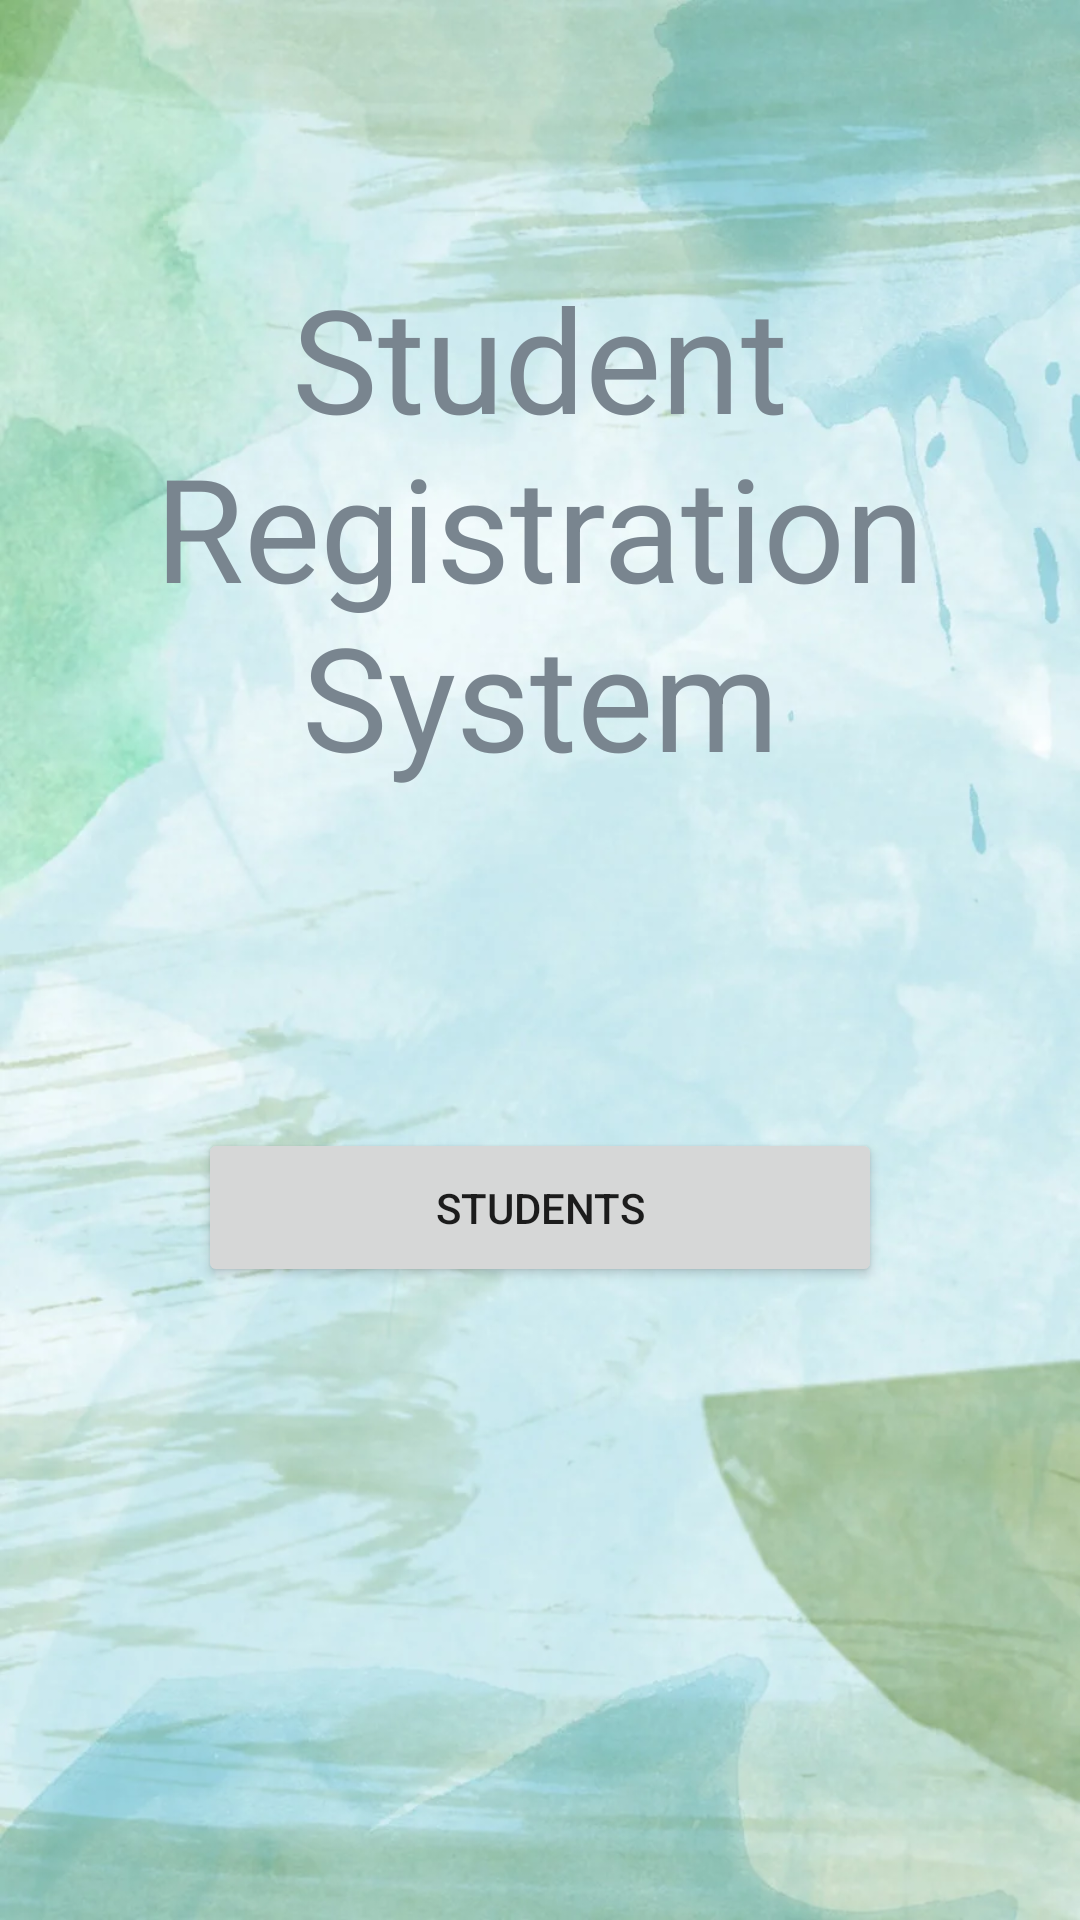

This screen was rendered from an Android layout file. Write that file and the resources it references.
<!-- AndroidManifest.xml: application theme Theme.StudentRegistrationSystem -->
<!-- res/layout/activity_main.xml -->
<?xml version="1.0" encoding="utf-8"?>
<androidx.constraintlayout.widget.ConstraintLayout xmlns:android="http://schemas.android.com/apk/res/android"
    xmlns:app="http://schemas.android.com/apk/res-auto"
    xmlns:tools="http://schemas.android.com/tools"
    android:layout_width="match_parent"
    android:layout_height="match_parent"
    tools:context=".MainActivity"
    android:background="@drawable/wallpaper"
    >

    <TextView
        android:id="@+id/textView"
        android:layout_width="358dp"
        android:layout_height="201dp"
        android:layout_marginTop="75dp"
        android:gravity="center"
        android:text="Student Registration System"
        android:textAlignment="center"
        android:textAllCaps="false"
        android:textColor="#79858F"
        android:textSize="48sp"
        app:layout_constraintEnd_toEndOf="parent"
        app:layout_constraintStart_toStartOf="parent"
        app:layout_constraintTop_toTopOf="parent" />

    <Button
        android:id="@+id/button"
        android:layout_width="228dp"
        android:layout_height="53dp"
        android:layout_marginTop="100dp"
        android:onClick="studentsButtonClicked"
        android:text="students"
        app:layout_constraintEnd_toEndOf="parent"
        app:layout_constraintStart_toStartOf="parent"
        app:layout_constraintTop_toBottomOf="@+id/textView" />
</androidx.constraintlayout.widget.ConstraintLayout>
<!-- resources referenced by this layout -->
<resources>
  <!-- drawable wallpaper: jpg bitmap (drawable, 53774 bytes) -->
  <style name="Theme.StudentRegistrationSystem" parent="Theme.MaterialComponents.DayNight.DarkActionBar">
          
          <item name="colorPrimary">@color/purple_500</item>
          <item name="colorPrimaryVariant">@color/purple_700</item>
          <item name="colorOnPrimary">@color/white</item>
          
          <item name="colorSecondary">@color/teal_200</item>
          <item name="colorSecondaryVariant">@color/teal_700</item>
          <item name="colorOnSecondary">@color/black</item>
          
          <item name="android:statusBarColor">?attr/colorPrimaryVariant</item>
          
      </style>
  <!-- not gathered from this repository: default colours our renderer supplied (Android Studio template values) -->
  <color name="purple_500">#FF6200EE</color>
  <color name="purple_700">#FF3700B3</color>
  <color name="teal_200">#FF03DAC5</color>
  <color name="teal_700">#FF018786</color>
  <color name="black">#FF000000</color>
  <color name="white">#FFFFFFFF</color>
</resources>
